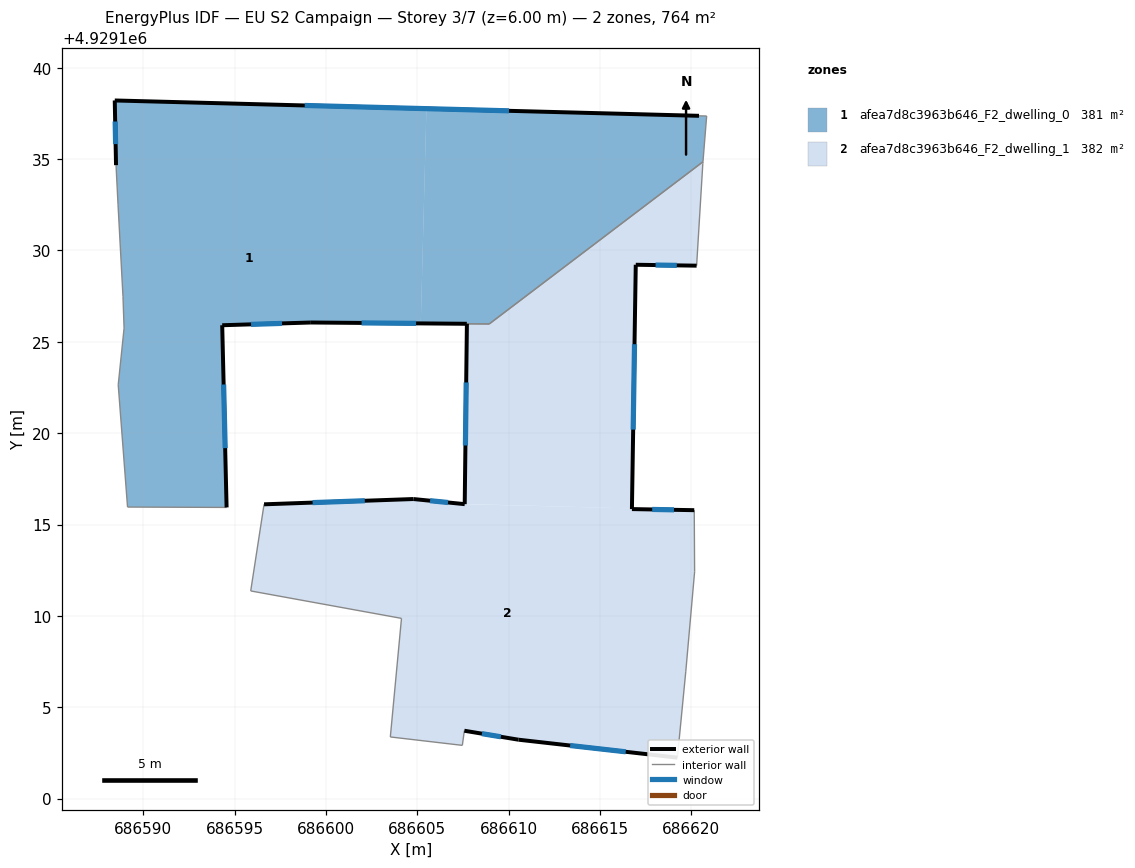
=== STOREY PLAN SPEC (per zone: floor XY polygon, exterior-wall plan segments, windows/doors) ===
zone 1: afea7d8c3963b646_F2_dwelling_0  (381.3 m²)
  floor: (686620.84, 4929137.35) (686620.63, 4929134.85) (686608.94, 4929125.97) (686605.19, 4929126.00) (686605.50, 4929137.76) (686620.42, 4929137.36)
  floor: (686605.50, 4929137.76) (686605.19, 4929126.00) (686599.18, 4929126.05) (686594.33, 4929125.90) (686594.57, 4929115.93) (686589.15, 4929115.96) (686588.64, 4929122.64) (686588.96, 4929125.74) (686588.90, 4929127.48) (686588.63, 4929132.49) (686588.52, 4929134.66) (686588.45, 4929138.20)
  exterior wall: (686599.18, 4929126.05) – (686607.71, 4929125.98)  [8.5 m]
    window: (686601.95, 4929126.03) – (686604.94, 4929126.01)  [3.1 m²]
  exterior wall: (686594.33, 4929125.90) – (686599.18, 4929126.05)  [4.9 m]
    window: (686595.90, 4929125.95) – (686597.60, 4929126.01)  [1.8 m²]
  exterior wall: (686594.57, 4929115.93) – (686594.33, 4929125.90)  [10.0 m]
    window: (686594.49, 4929119.18) – (686594.40, 4929122.66)  [3.7 m²]
  exterior wall: (686588.45, 4929138.20) – (686588.52, 4929134.66)  [3.5 m]
    window: (686588.47, 4929137.05) – (686588.49, 4929135.82)  [1.3 m²]
  exterior wall: (686620.42, 4929137.36) – (686588.45, 4929138.20)  [32.0 m]
    window: (686610.02, 4929137.64) – (686598.84, 4929137.93)  [11.7 m²]
  interior walls: 10
zone 2: afea7d8c3963b646_F2_dwelling_1  (382.4 m²)
  floor: (686620.63, 4929134.85) (686620.63, 4929134.75) (686620.29, 4929129.16) (686616.96, 4929129.21) (686616.75, 4929115.88) (686607.60, 4929116.12) (686607.72, 4929125.98) (686608.94, 4929125.97)
  floor: (686620.16, 4929115.78) (686620.18, 4929112.41) (686619.69, 4929106.97) (686619.23, 4929102.24) (686610.54, 4929103.22) (686607.58, 4929103.71) (686607.47, 4929102.92) (686603.53, 4929103.38) (686604.14, 4929109.86) (686595.89, 4929111.37) (686596.62, 4929116.11) (686604.79, 4929116.39) (686607.60, 4929116.11) (686616.75, 4929115.88) (686616.75, 4929115.84)
  exterior wall: (686610.54, 4929103.22) – (686619.23, 4929102.24)  [8.8 m]
    window: (686613.37, 4929102.91) – (686616.41, 4929102.56)  [3.2 m²]
  exterior wall: (686607.58, 4929103.71) – (686610.54, 4929103.22)  [3.0 m]
    window: (686608.54, 4929103.56) – (686609.57, 4929103.38)  [1.1 m²]
  exterior wall: (686604.79, 4929116.39) – (686596.62, 4929116.11)  [8.2 m]
    window: (686602.13, 4929116.30) – (686599.27, 4929116.20)  [3.0 m²]
  exterior wall: (686607.60, 4929116.11) – (686604.79, 4929116.39)  [2.8 m]
    window: (686606.68, 4929116.21) – (686605.70, 4929116.30)  [1.0 m²]
  exterior wall: (686607.72, 4929125.98) – (686607.60, 4929116.11)  [9.9 m]
    window: (686607.68, 4929122.77) – (686607.64, 4929119.32)  [3.6 m²]
  exterior wall: (686616.96, 4929129.21) – (686620.29, 4929129.16)  [3.3 m]
    window: (686618.04, 4929129.20) – (686619.20, 4929129.18)  [1.2 m²]
  exterior wall: (686616.75, 4929115.84) – (686616.96, 4929129.21)  [13.4 m]
    window: (686616.81, 4929120.19) – (686616.89, 4929124.87)  [4.9 m²]
  exterior wall: (686620.16, 4929115.78) – (686616.75, 4929115.84)  [3.4 m]
    window: (686619.05, 4929115.80) – (686617.85, 4929115.82)  [1.3 m²]
  interior walls: 12

=== DERIVED (storey summary) ===
Building: EU S2 Campaign
Storey: 3 of 7  (floor level z = 6.00 m)
Storey gross floor area: 763.7 m²
Zones on this storey: 2
  - afea7d8c3963b646_F2_dwelling_0: floor 381.3 m²; exterior wall 58.9 m (176.6 m²); 5 window(s) 21.6 m²; WWR 12.2%
  - afea7d8c3963b646_F2_dwelling_1: floor 382.4 m²; exterior wall 52.7 m (158.2 m²); 8 window(s) 19.3 m²; WWR 12.2%
Zone adjacency (shared interzone walls):
  - afea7d8c3963b646_F2_dwelling_0 ↔ afea7d8c3963b646_F2_dwelling_1